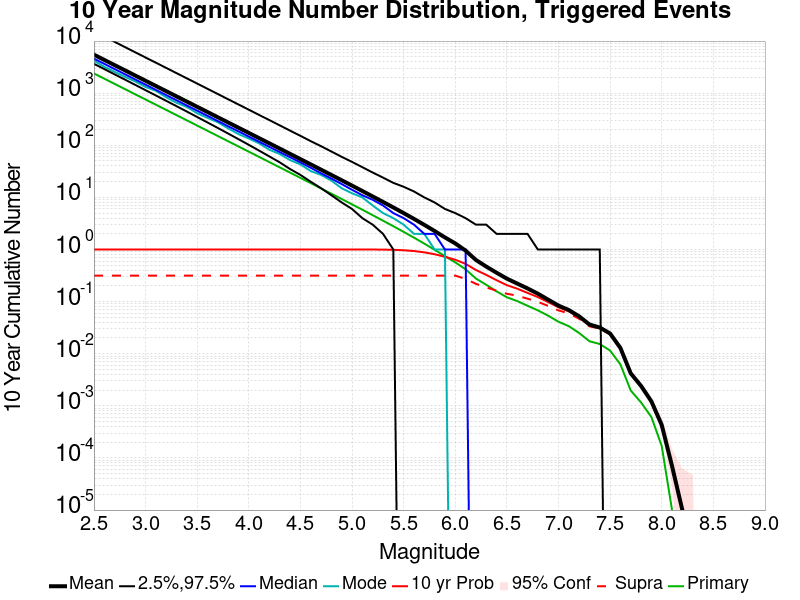

Source data for this figure (header and first rows):
Mag, Mean, 2.5 %ile, 97.5 %ile, Median, Mode, 10 yr Probability, 10 yr Supra-Seis Prob, Primary Aftershocks Mean
2.5, 5479, 3659, 15321, 4602, 4199, 1.0, 0.3155, 2391
2.6, 4352, 2902, 12168, 3656, 3218, 1.0, 0.3155, 1899
2.7, 3456, 2299, 9668, 2904, 2565, 1.0, 0.3155, 1509
2.8, 2745, 1822, 7671, 2308, 2062, 1.0, 0.3155, 1198
2.9, 2181, 1443, 6091, 1833, 1681, 1.0, 0.3155, 951.9
3.0, 1732, 1141, 4836, 1457, 1315, 1.0, 0.3155, 756.1
3.1, 1376, 903.0, 3845, 1158, 1111, 1.0, 0.3155, 600.6
3.2, 1093, 713.0, 3054, 920.0, 833.0, 1.0, 0.3155, 477
3.3, 867.9, 563.0, 2424, 731.0, 655.0, 1.0, 0.3155, 378.9
3.4, 689.4, 444.0, 1925, 581.0, 543.0, 1.0, 0.3155, 301
3.5, 547.5, 349.0, 1529, 462.0, 412.0, 1.0, 0.3155, 239
3.6, 434.8, 274.0, 1213, 368.0, 336.0, 1.0, 0.3155, 189.8
3.7, 345.2, 215.0, 963.0, 292.0, 277.0, 1.0, 0.3155, 150.7
3.8, 274.1, 168.0, 764.0, 232.0, 211.0, 1.0, 0.3155, 119.6
3.9, 217.6, 131.0, 607.0, 185.0, 164.0, 1.0, 0.3155, 94.95
4.0, 172.7, 102.0, 482.0, 147.0, 135.0, 1.0, 0.3155, 75.38
4.1, 137.1, 79.0, 382.0, 117.0, 109.0, 1.0, 0.3155, 59.84
4.2, 108.8, 61.0, 304.0, 93.0, 82.0, 1.0, 0.3155, 47.48
4.3, 86.32, 47.0, 241.0, 74.0, 68.0, 1.0, 0.3155, 37.67
4.4, 68.46, 35.0, 191.0, 59.0, 52.0, 1.0, 0.3155, 29.89
4.5, 54.3, 27.0, 152.0, 47.0, 43.0, 1.0, 0.3155, 23.7
4.6, 43.01, 20.0, 120.0, 37.0, 32.0, 1.0, 0.3155, 18.77
4.7, 34.07, 15.0, 96.0, 29.0, 27.0, 1.0, 0.3155, 14.87
4.8, 26.97, 11.0, 76.0, 23.0, 21.0, 1.0, 0.3155, 11.77
4.9, 21.33, 8.0, 60.0, 18.0, 15.0, 1, 0.3155, 9.311
5.0, 16.84, 6.0, 48.0, 14.0, 12.0, 0.9999, 0.3155, 7.351
5.1, 13.28, 4.0, 38.0, 11.0, 10.0, 0.9998, 0.3155, 5.802
5.2, 10.44, 3.0, 30.0, 9.0, 7.0, 0.9988, 0.3155, 4.559
5.3, 8.196, 2.0, 24.0, 7.0, 5.0, 0.9955, 0.3155, 3.579
5.4, 6.416, 1.0, 19.0, 5.0, 4.0, 0.987, 0.3155, 2.801
5.5, 4.997, 0.0, 16.0, 4.0, 3.0, 0.9679, 0.3155, 2.18
5.6, 3.871, 0.0, 13.0, 3.0, 2.0, 0.9342, 0.3154, 1.689
5.7, 2.976, 0.0, 10.0, 2.0, 2.0, 0.8823, 0.3154, 1.299
5.8, 2.264, 0.0, 8.0, 2.0, 1.0, 0.8114, 0.3154, 0.9885
5.9, 1.706, 0.0, 6.0, 1.0, 1.0, 0.7256, 0.3154, 0.7452
6.0, 1.31, 0.0, 5.0, 1.0, 0.0, 0.6359, 0.3153, 0.5662
6.1, 0.9525, 0.0, 4.0, 1.0, 0.0, 0.5309, 0.273, 0.4177
6.2, 0.6302, 0.0, 3.0, 0.0, 0.0, 0.4046, 0.2195, 0.2775
6.3, 0.4707, 0.0, 3.0, 0.0, 0.0, 0.3261, 0.1872, 0.2107
6.4, 0.3587, 0.0, 2.0, 0.0, 0.0, 0.2578, 0.1622, 0.1575
6.5, 0.2759, 0.0, 2.0, 0.0, 0.0, 0.207, 0.1415, 0.1211
6.6, 0.2223, 0.0, 2.0, 0.0, 0.0, 0.1772, 0.13, 0.1026
6.7, 0.1792, 0.0, 2.0, 0.0, 0.0, 0.147, 0.1139, 0.08333
6.8, 0.1421, 0.0, 1.0, 0.0, 0.0, 0.1223, 0.09919, 0.06802
6.9, 0.1091, 0.0, 1.0, 0.0, 0.0, 0.09804, 0.08261, 0.05372
7.0, 0.08387, 0.0, 1.0, 0.0, 0.0, 0.07777, 0.06776, 0.04107
7.1, 0.06898, 0.0, 1.0, 0.0, 0.0, 0.06524, 0.0597, 0.03376
7.2, 0.05223, 0.0, 1.0, 0.0, 0.0, 0.04994, 0.0468, 0.02497
7.3, 0.03636, 0.0, 1.0, 0.0, 0.0, 0.03502, 0.03351, 0.01735
7.4, 0.03183, 0.0, 1.0, 0.0, 0.0, 0.0309, 0.03025, 0.01537
7.5, 0.02445, 0.0, 0.0, 0.0, 0.0, 0.02392, 0.02364, 0.0115
7.6, 0.01289, 0.0, 0.0, 0.0, 0.0, 0.01268, 0.01259, 0.00623
7.7, 0.0042, 0.0, 0.0, 0.0, 0.0, 0.00414, 0.00409, 0.00197
7.8, 0.00241, 0.0, 0.0, 0.0, 0.0, 0.0024, 0.00238, 0.00116
7.9, 0.00122, 0.0, 0.0, 0.0, 0.0, 0.00122, 0.00122, 6.1E-4
8.0, 4.3E-4, 0.0, 0.0, 0.0, 0.0, 4.3E-4, 4.3E-4, 1.7E-4
8.1, 7.0E-5, 0.0, 0.0, 0.0, 0.0, 7.0E-5, 7.0E-5, 1.0E-5
8.2, 1.0E-5, 0.0, 0.0, 0.0, 0.0, 1.0E-5, 1.0E-5, 0.0
8.3, 0.0, 0.0, 0.0, 0.0, 0.0, 0.0, 0.0, 0.0
8.4, 0.0, 0.0, 0.0, 0.0, 0.0, 0.0, 0.0, 0.0
... 6 more rows
